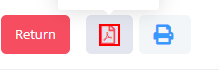
Task: Scraping Data from the USE System
Workflow: DownloadPDFFile

Step 1: click on the link in window 'View Application | USE Easy Portal' (chrome.exe)
